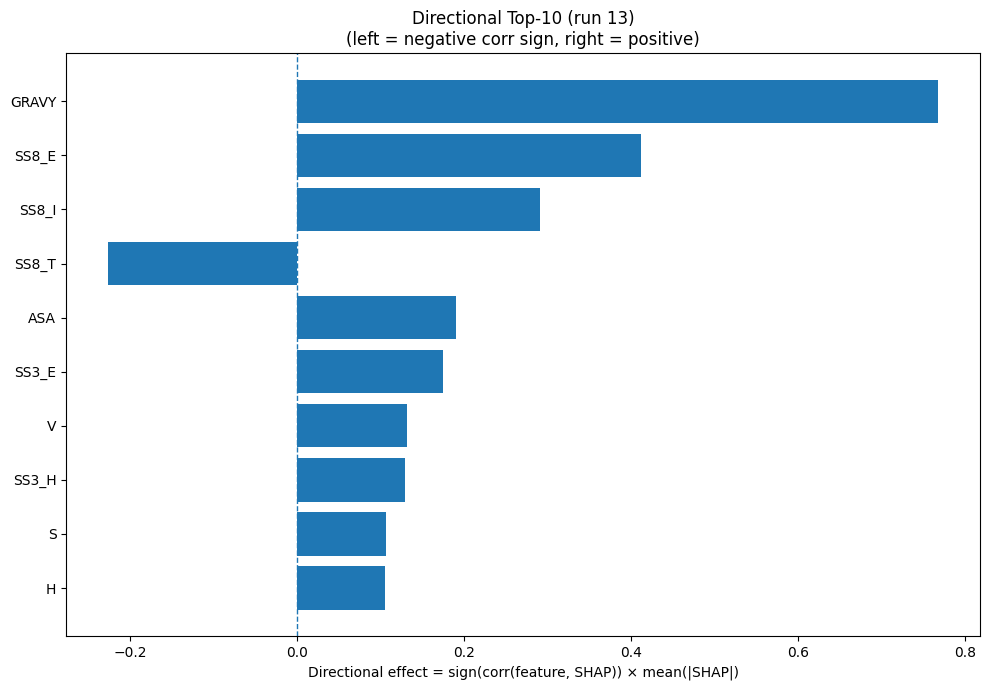

Source data for this figure (header and first rows):
Index, Feature, CorrSign, MeanAbsSHAP, DirectionalEffect
32, GRAVY, 1.0, 0.7679, 0.7679
24, SS8_E, 1.0, 0.4119, 0.4119
26, SS8_I, 1.0, 0.2905, 0.2905
28, SS8_T, -1.0, 0.2267, -0.2267
31, ASA, 1.0, 0.1903, 0.1903
21, SS3_E, 1.0, 0.175, 0.175
17, V, 1.0, 0.1315, 0.1315
20, SS3_H, 1.0, 0.1295, 0.1295
15, S, 1.0, 0.1063, 0.1063
6, H, 1.0, 0.1055, 0.1055
11, N, 1.0, 0.1052, 0.1052
13, Q, 1.0, 0.1028, 0.1028
4, F, -1.0, 0.1004, -0.1004
18, W, -1.0, 0.08806, -0.08806
29, SS8_S, -1.0, 0.08024, -0.08024
22, SS3_C, -1.0, 0.07988, -0.07988
27, SS8_B, -1.0, 0.07334, -0.07334
25, SS8_G, -1.0, 0.07252, -0.07252
9, L, 1.0, 0.06166, 0.06166
33, AROM, -1.0, 0.05962, -0.05962
19, Y, -1.0, 0.05356, -0.05356
7, I, -1.0, 0.03778, -0.03778
12, P, -1.0, 0.03484, -0.03484
5, G, 1.0, 0.02936, 0.02936
16, T, -1.0, 0.02535, -0.02535
0, A, -1.0, 0.02376, -0.02376
23, SS8_H, -1.0, 0.02341, -0.02341
3, E, 1.0, 0.02326, 0.02326
1, C, -1.0, 0.02223, -0.02223
8, K, 1.0, 0.01449, 0.01449
14, R, -1.0, 0.01376, -0.01376
2, D, 1.0, 0.01318, 0.01318
30, SS8_-, -1.0, 0.0107, -0.0107
10, M, -1.0, 0.009002, -0.009002
